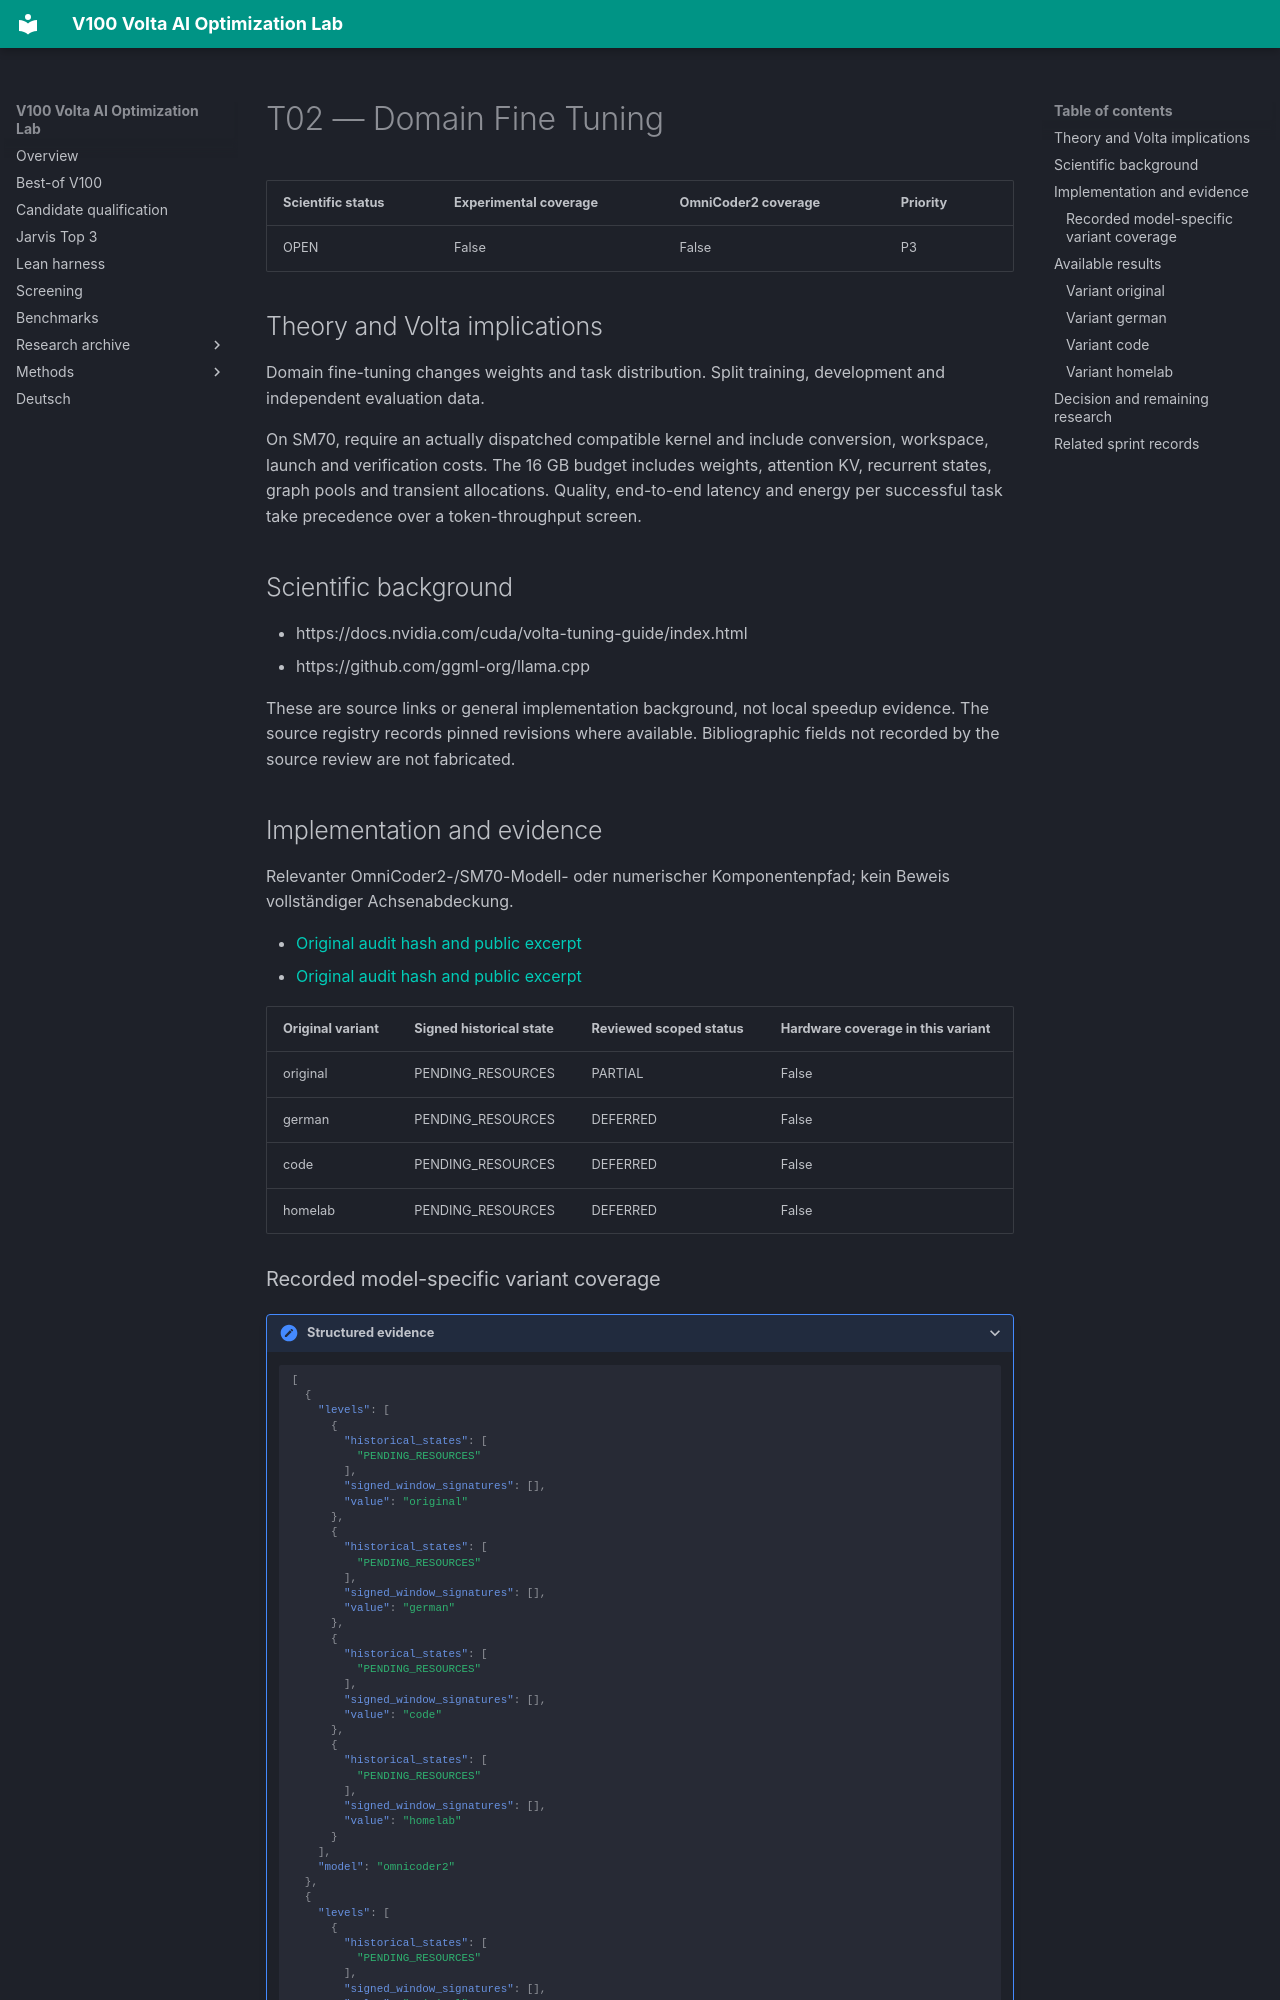

repository: Maxxxel/v100-volta-ai-optimization-lab · page: factors/T02/index.html · generator: mkdocs

# T02 — Domain Fine Tuning

| Scientific status | Experimental coverage | OmniCoder2 coverage | Priority |
|---|---|---|---|
| OPEN | False | False | P3 |


## Theory and Volta implications

Domain fine-tuning changes weights and task distribution. Split training, development and independent evaluation data.

On SM70, require an actually dispatched compatible kernel and include conversion, workspace, launch and verification costs. The 16 GB budget includes weights, attention KV, recurrent states, graph pools and transient allocations. Quality, end-to-end latency and energy per successful task take precedence over a token-throughput screen.

## Scientific background

- https://docs.nvidia.com/cuda/volta-tuning-guide/index.html
- https://github.com/ggml-org/llama.cpp

These are source links or general implementation background, not local speedup evidence. The source registry records pinned revisions where available. Bibliographic fields not recorded by the source review are not fabricated.

## Implementation and evidence

Relevanter OmniCoder2-/SM70-Modell- oder numerischer Komponentenpfad; kein Beweis vollständiger Achsenabdeckung.

- [Original audit hash and public excerpt](../audits/audit-562eaeb901f0c1b39e99.md)
- [Original audit hash and public excerpt](../audits/audit-577b1f3693e2c89cecab.md)

| Original variant | Signed historical state | Reviewed scoped status | Hardware coverage in this variant |
|---|---|---|---|
| original | PENDING_RESOURCES | PARTIAL | False |
| german | PENDING_RESOURCES | DEFERRED | False |
| code | PENDING_RESOURCES | DEFERRED | False |
| homelab | PENDING_RESOURCES | DEFERRED | False |
